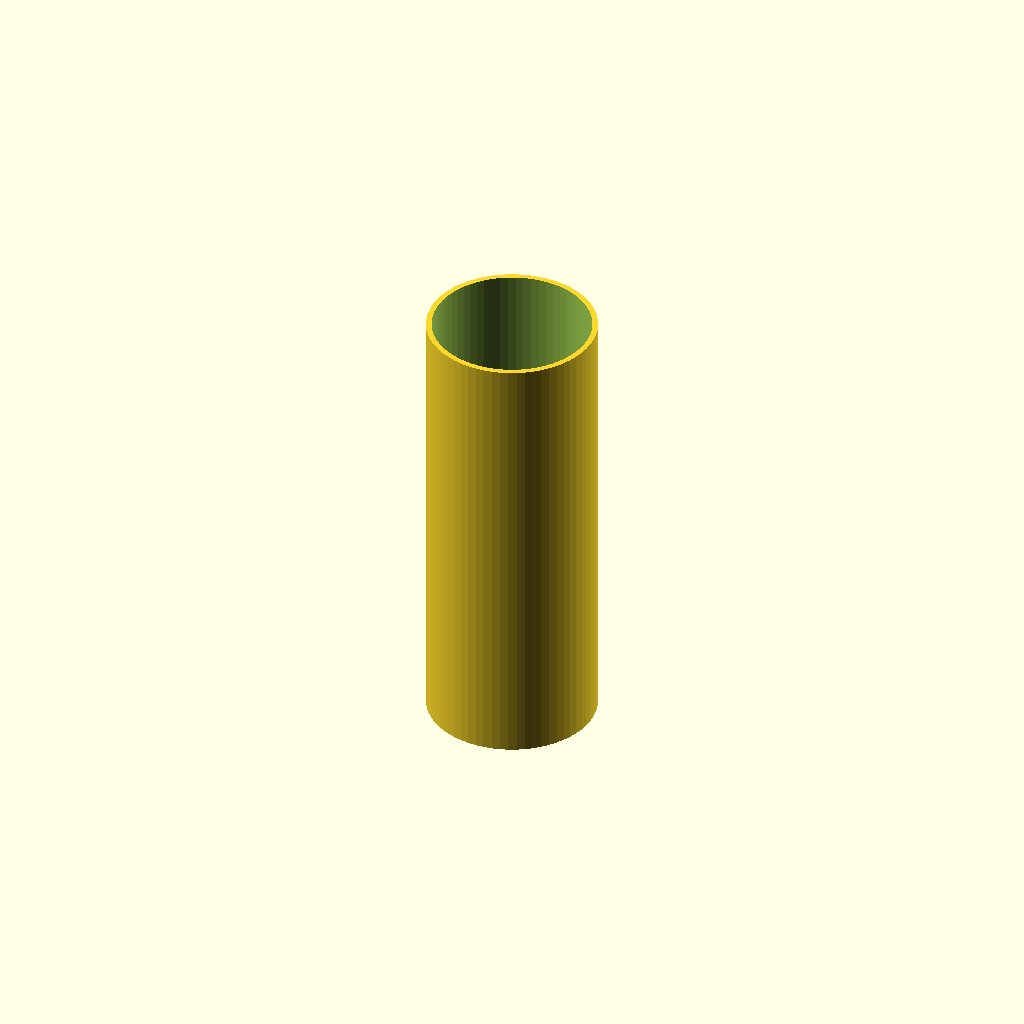
Cell 1: the model at its default parameters.
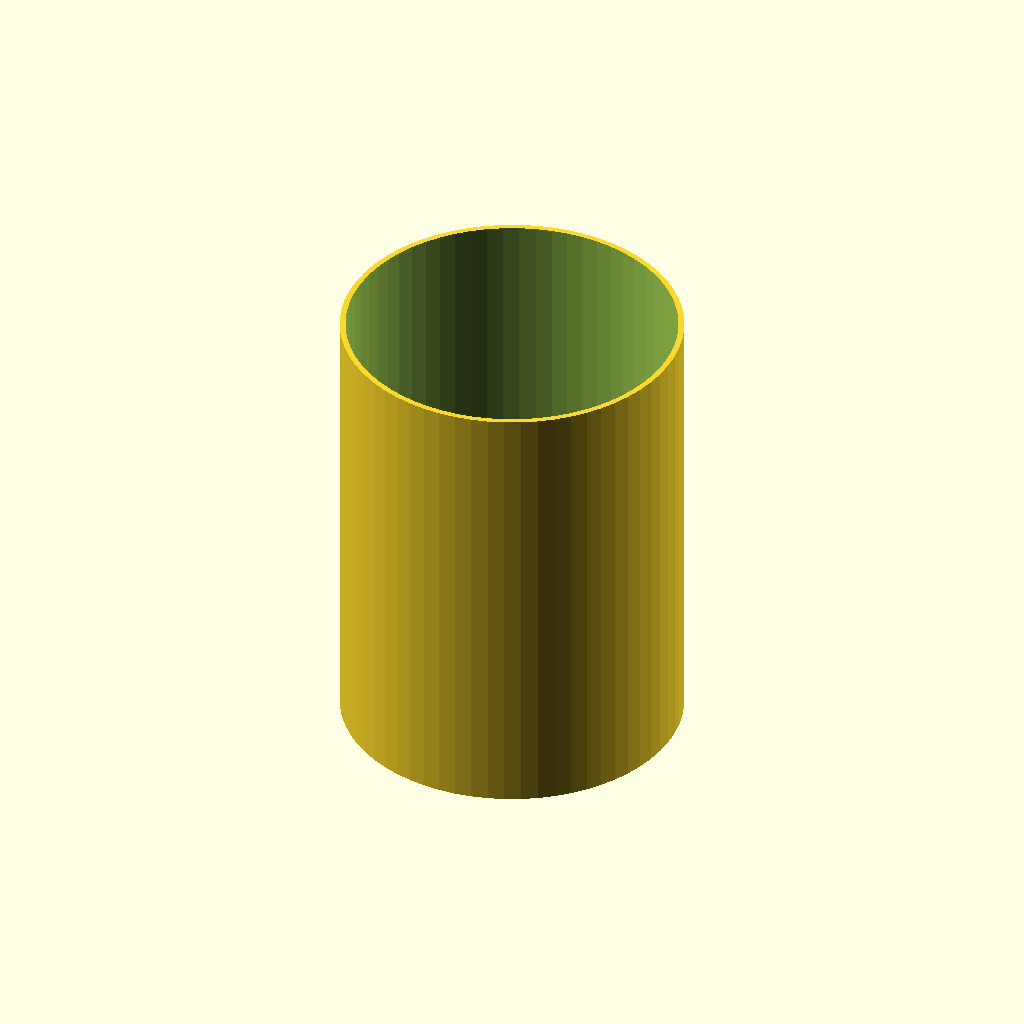
Cell 2 — OD set to 240, the other parameters unchanged.
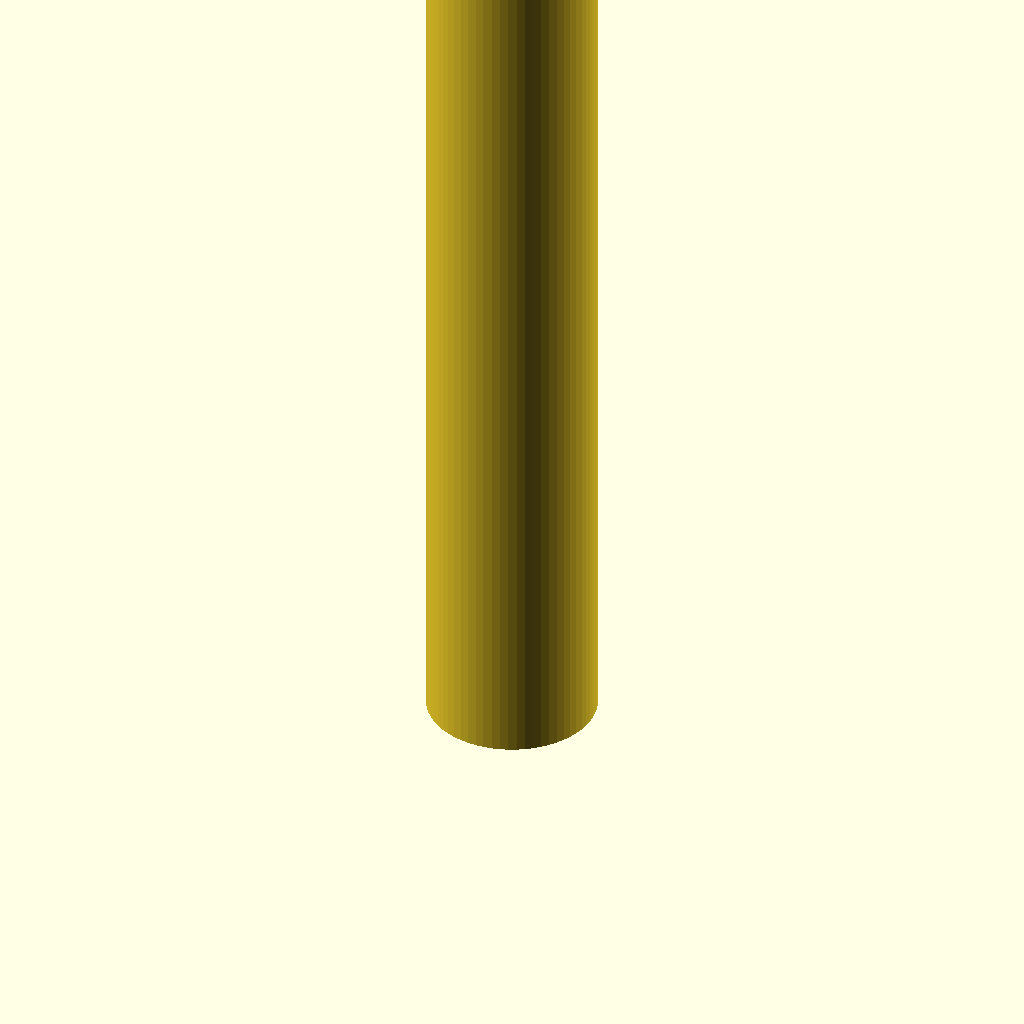
Cell 3 — H set to 640, the other parameters unchanged.
All cells are drawn from one camera (rotation 55°, 0°, 25°, orthographic, colour scheme Cornfield), so only the parameter changes between them.
OpenSCAD source file cad/torso_shell.scad:
// HouseHand torso shell — plate to XLe 035 arm-base.
// Units: mm. F6 render, then export STL to print/xlerobot/hardware/torso_shell.stl
OD = 120;
WALL = 4;
H = 320;
$fn = 64;

difference() {
  cylinder(h = H, d = OD);
  translate([0, 0, -1]) cylinder(h = H + 2, d = OD - 2 * WALL);
}
Parameter table extracted from the source (name, type, default, range or options):
OD: number, default 120
WALL: number, default 4
H: number, default 320
